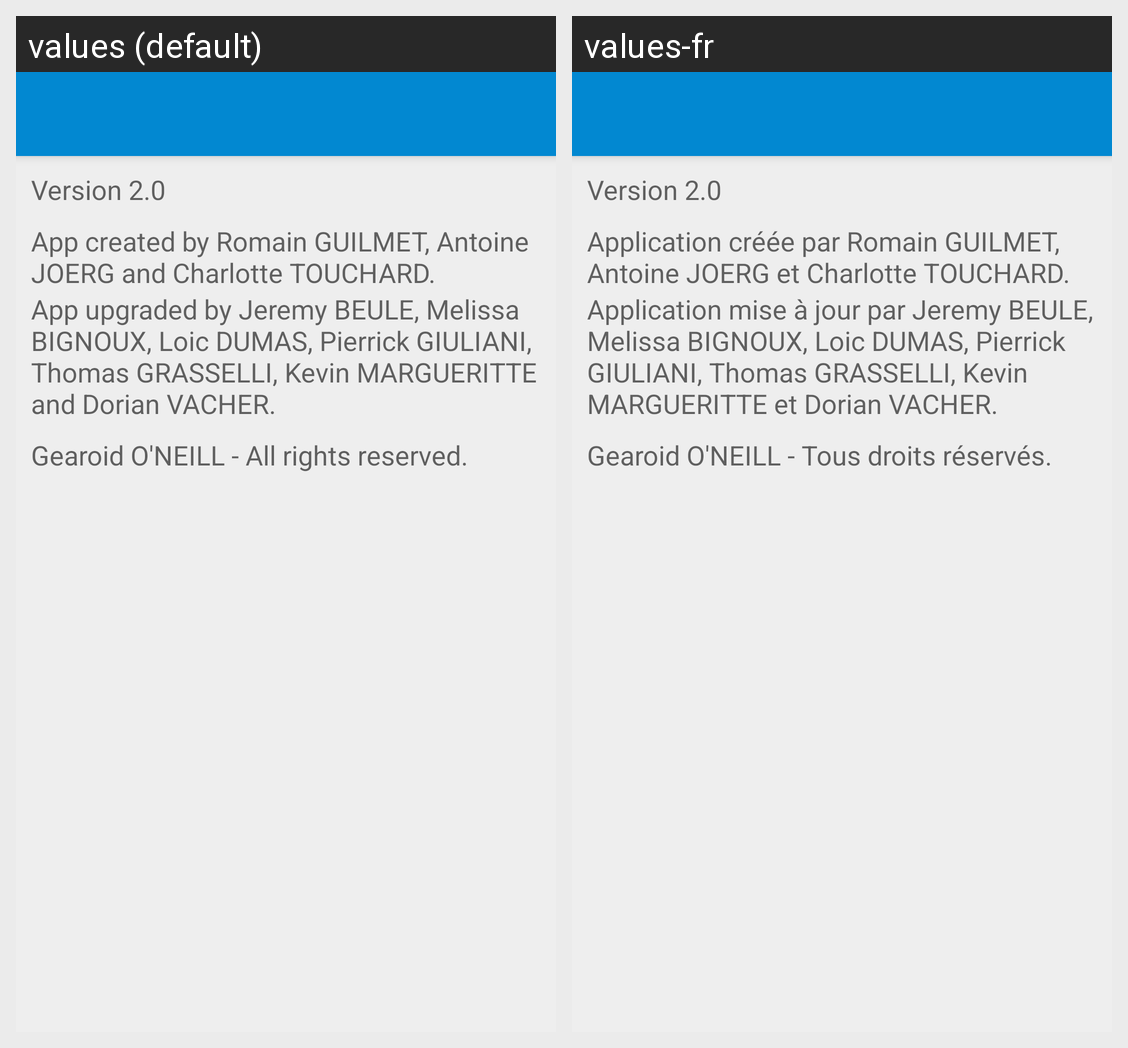

Here is an Android app screen in its default locale and in the app's own translations. Write out the translated-string differences for the strings that appear on this screen.
Android screen res/layout/about_layout.xml rendered under 2 locales, left to right: values (default), values-fr. Device: Nexus 5 (rendered at 1080×1920; each locale shown at half size, 540×960, under a caption strip naming it); theme AppTheme.
Strings drawn on this screen, with the default value and each locale's value (text and hints the layout hard-codes, and strings that could not be matched under every locale, appear in the picture but are not listed):

version
  values: Version 2.0
  values-fr: Version 2.0

about_message
  values: App created by Romain GUILMET, Antoine JOERG and Charlotte TOUCHARD.
  values-fr: Application créée par Romain GUILMET, Antoine JOERG et Charlotte TOUCHARD.

about_message_update
  values: App upgraded by Jeremy BEULE, Melissa BIGNOUX, Loic DUMAS, Pierrick GIULIANI, Thomas GRASSELLI, Kevin MARGUERITTE and Dorian VACHER.
  values-fr: Application mise à jour par Jeremy BEULE, Melissa BIGNOUX, Loic DUMAS, Pierrick GIULIANI, Thomas GRASSELLI, Kevin MARGUERITTE et Dorian VACHER.

all_rights_reserved
  values: Gearoid O'NEILL - All rights reserved.
  values-fr: Gearoid O'NEILL - Tous droits réservés.
